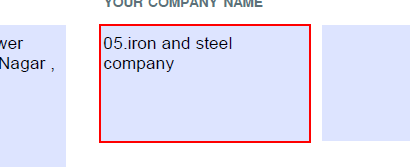
Task: This bot deals with filling with invoice details in google form .
Workflow: invoice details

Step 1: get-text from the editable text in window '*??.pdf - Adobe Acrobat Reader DC' (acrord32.exe)

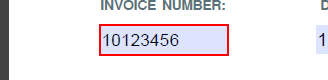
Step 2: get-text from the editable text in window '*.pdf - Adobe Acrobat Reader DC' (acrord32.exe)

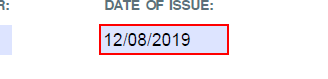
Step 3: get-text from the editable text in window '*??.pdf - Adobe Acrobat Reader DC' (acrord32.exe)

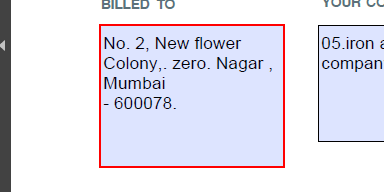
Step 4: get-text from the editable text in window '*??.pdf - Adobe Acrobat Reader DC' (acrord32.exe)

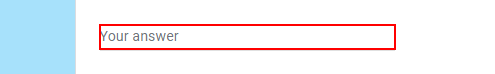
Step 5: type [CompanyName] into the text box

Step 6: type [invNum] into the text box (same screen as step 5)

Step 7: type [invdate] into the text box (same screen as step 5)

Step 8: type [InvBilled] into the text box (same screen as step 5)